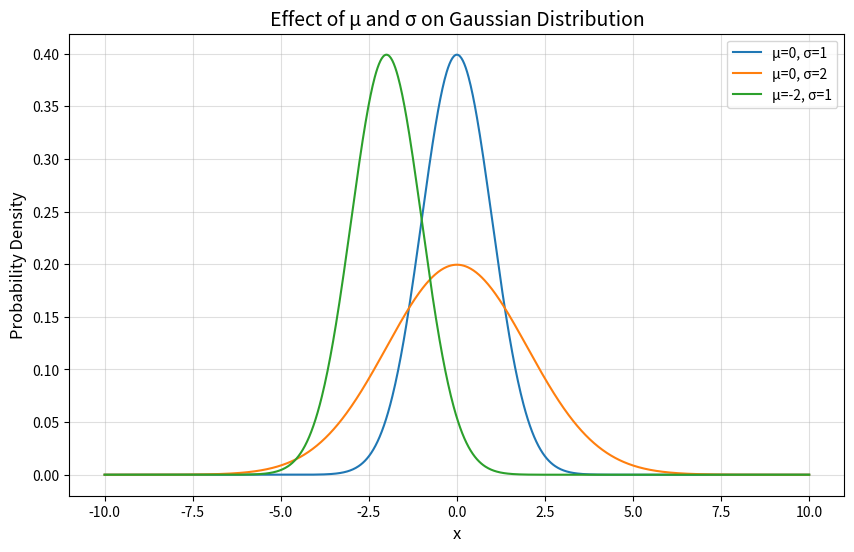

The script that saved this image:
import numpy as np
import matplotlib.pyplot as plt

# 정규분포 함수
def gaussian(x, mu, sigma):
    return (1 / (sigma * np.sqrt(2 * np.pi))) * np.exp(-0.5 * ((x - mu) / sigma) ** 2)

# x 범위 설정
x = np.linspace(-10, 10, 1000)

# μ와 σ 값 변경에 따른 그래프
mu_values = [0, 0, -2]
sigma_values = [1, 2, 1]

# 그래프 그리기
plt.figure(figsize=(10, 6))
for mu, sigma in zip(mu_values, sigma_values):
    y = gaussian(x, mu, sigma)
    label = f"μ={mu}, σ={sigma}"
    plt.plot(x, y, label=label)

plt.title("Effect of μ and σ on Gaussian Distribution", fontsize=14)
plt.xlabel("x", fontsize=12)
plt.ylabel("Probability Density", fontsize=12)
plt.legend(fontsize=10)
plt.grid(alpha=0.4)
plt.show()
